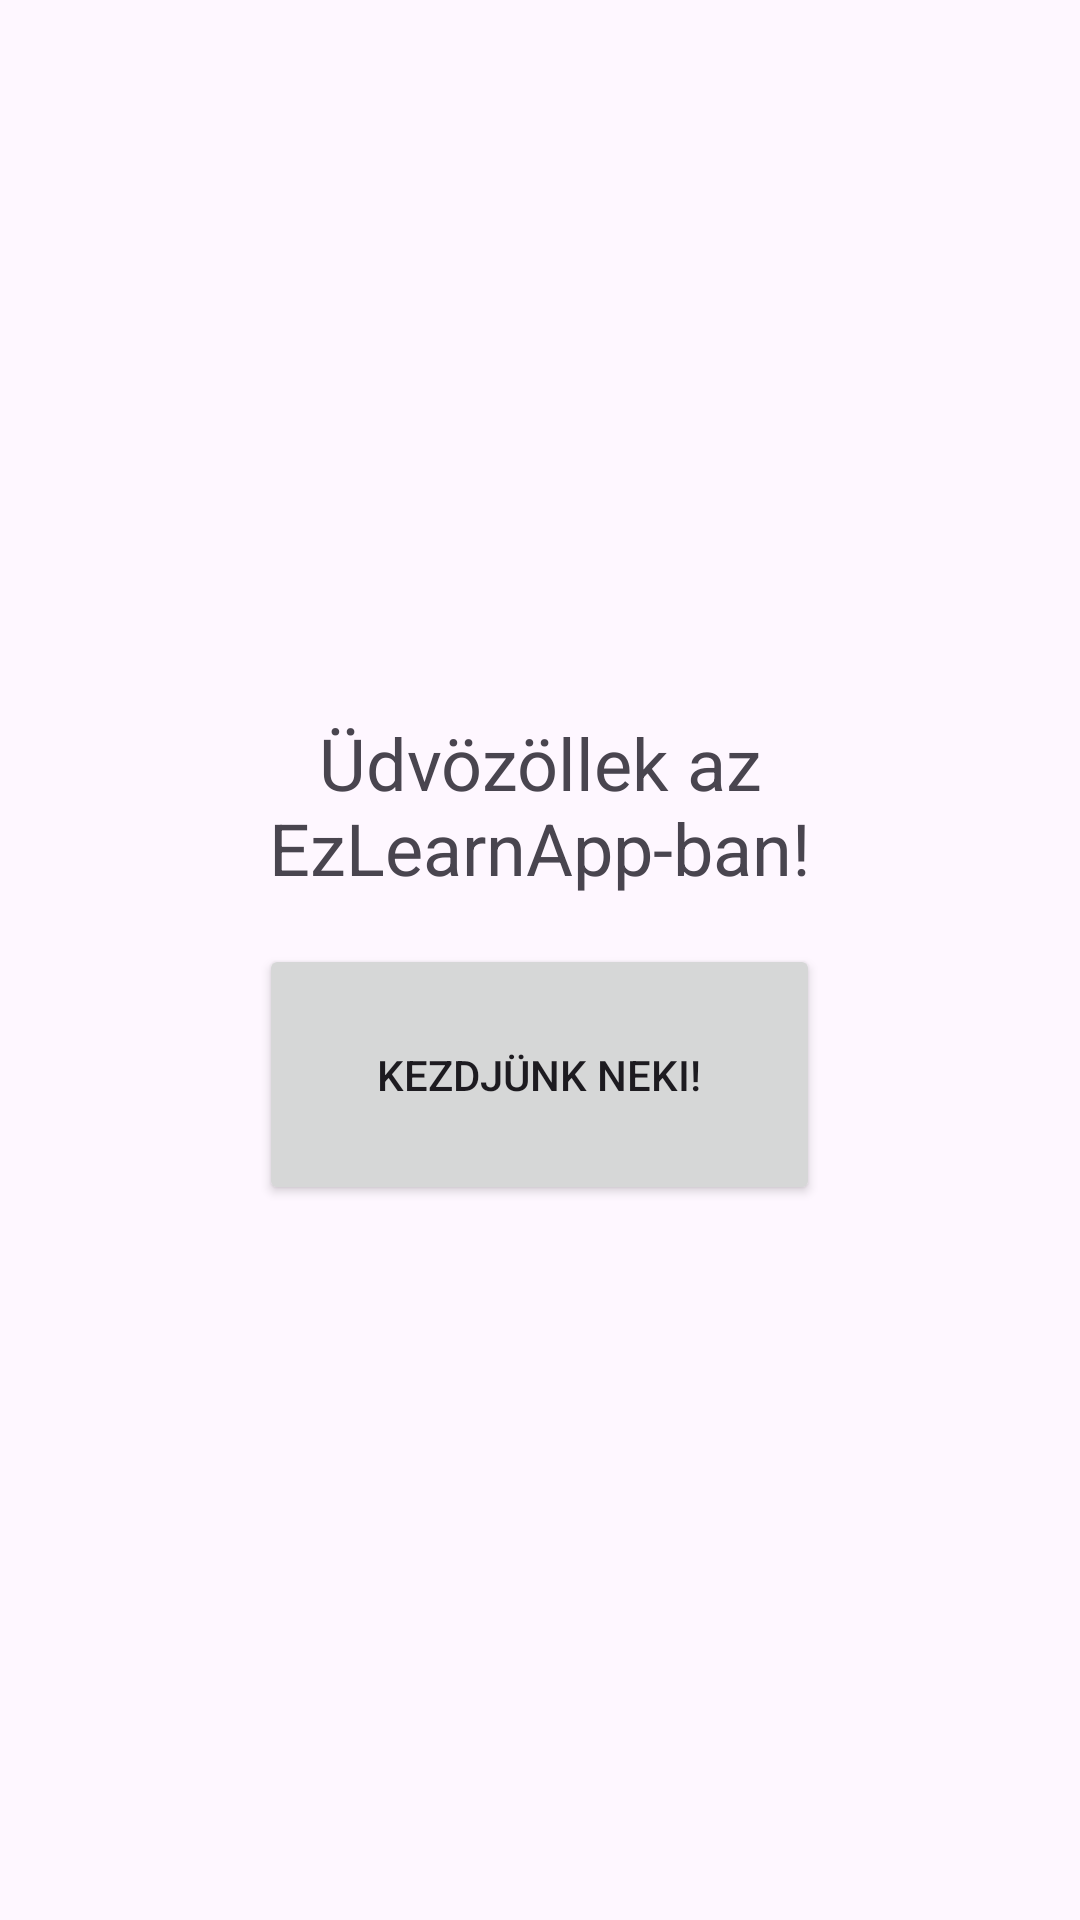

Here is an Android app screen rendered from its layout file. Give the layout XML and the strings, colors and styles it references.
<!-- AndroidManifest.xml: application theme Theme.EzLearnApp -->
<!-- res/layout/activity_onboarding.xml -->
<?xml version="1.0" encoding="utf-8"?>
<LinearLayout xmlns:android="http://schemas.android.com/apk/res/android"
    android:layout_width="match_parent"
    android:layout_height="match_parent"
    android:orientation="vertical"
    android:gravity="center"
    android:padding="16dp">

    <TextView
        android:id="@+id/welcome_text"
        android:layout_width="wrap_content"
        android:layout_height="wrap_content"
        android:text="Üdvözöllek az EzLearnApp-ban!"
        android:textSize="24sp"
        android:textAlignment="center"
        android:paddingBottom="16dp" />

    <Button
        android:id="@+id/finish_button"
        android:layout_width="187dp"
        android:layout_height="87dp"
        android:text="Kezdjünk neki!" />
</LinearLayout>
<!-- resources referenced by this layout -->
<resources>
  <style name="Theme.EzLearnApp" parent="Base.Theme.EzLearnApp" />
  <style name="Base.Theme.EzLearnApp" parent="Theme.Material3.DayNight.NoActionBar">
          
          
      </style>
</resources>
